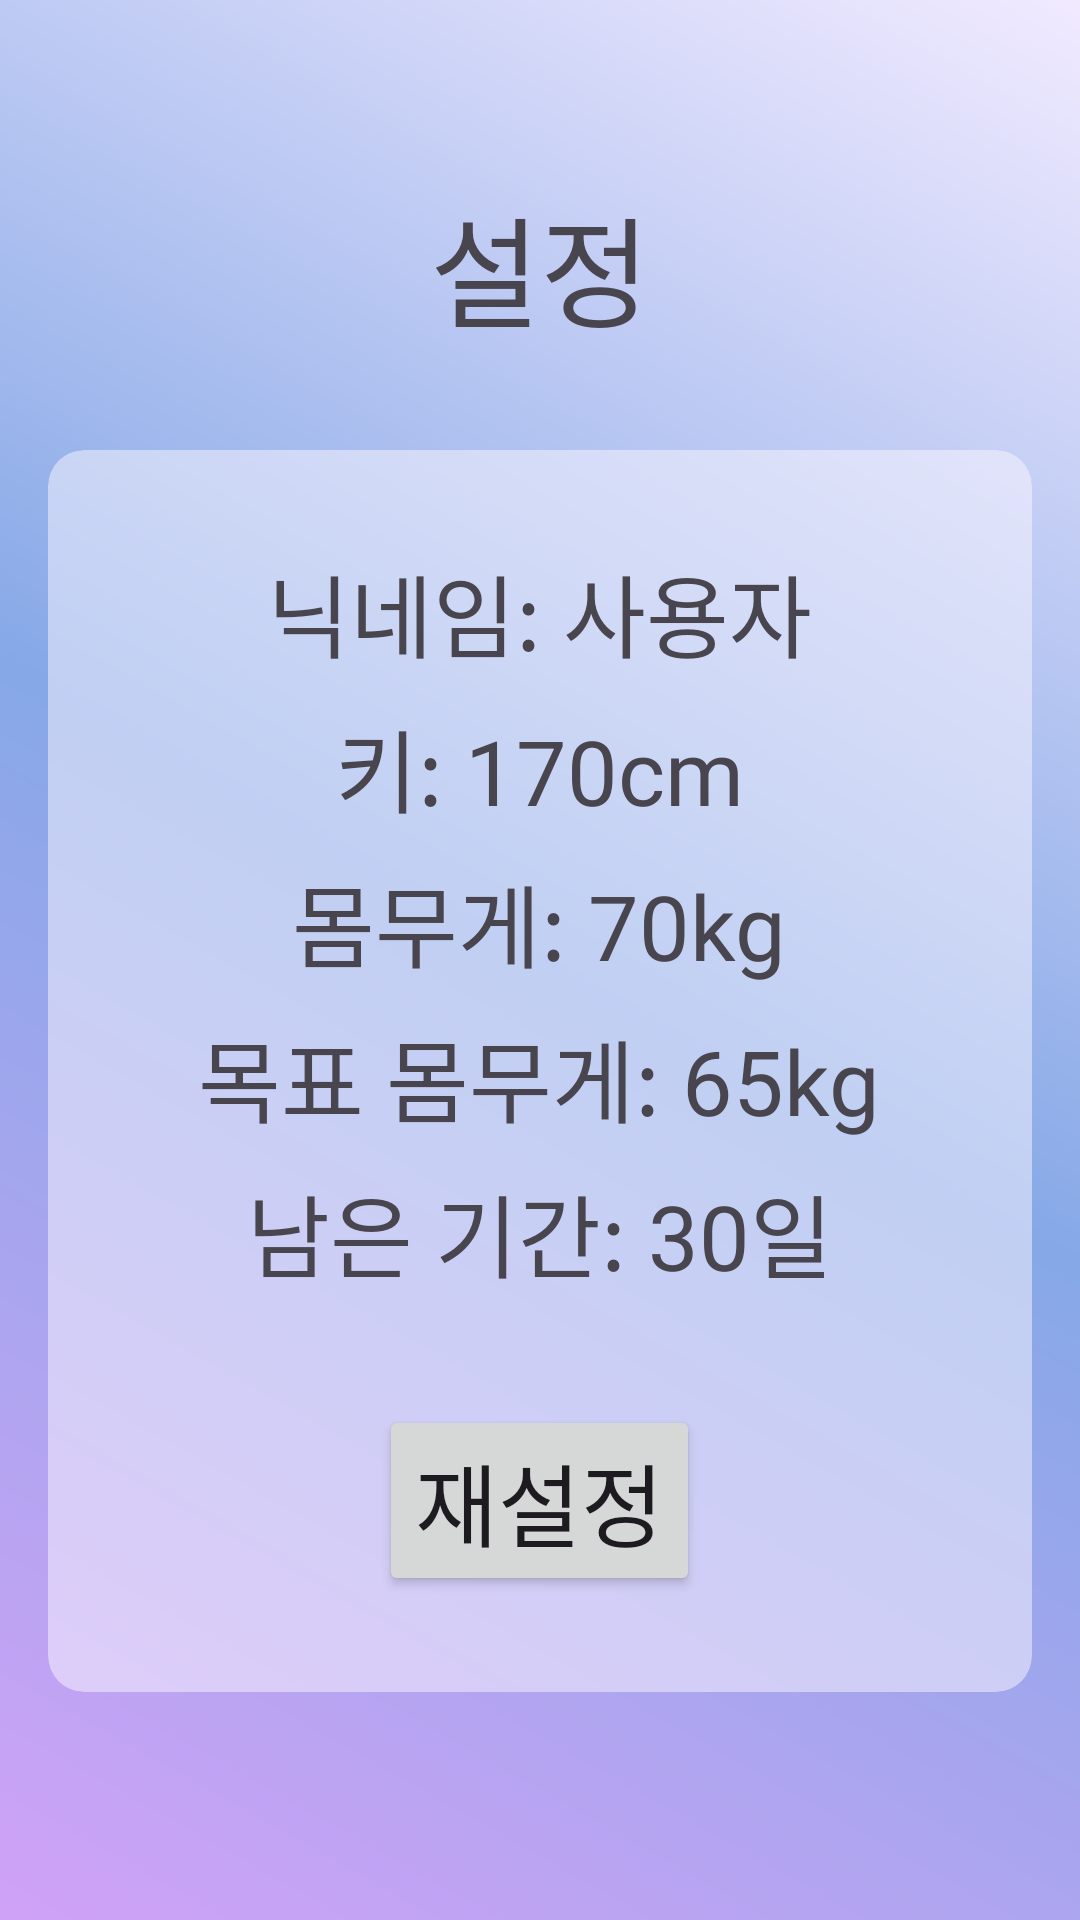

Produce the Android XML layout that renders to this screen, including the resource entries it uses.
<!-- AndroidManifest.xml: application theme Theme.Tab2 -->
<!-- res/layout/settings_layout.xml -->
<?xml version="1.0" encoding="utf-8"?>
<LinearLayout xmlns:android="http://schemas.android.com/apk/res/android"
    xmlns:app="http://schemas.android.com/apk/res-auto"
    android:layout_width="match_parent"
    android:layout_height="match_parent"
    android:gravity="center"
    android:orientation="vertical"
    android:background="@drawable/gradient_background">

    <TextView
        android:layout_width="wrap_content"
        android:layout_height="wrap_content"
        android:text="설정"
        android:textSize="40sp"
        android:fontFamily="@font/my_font"
        android:layout_marginBottom="16dp" />

    <androidx.cardview.widget.CardView
        android:layout_width="match_parent"
        android:layout_height="wrap_content"
        android:layout_margin="16dp"
        android:padding="16dp"
        app:cardBackgroundColor="#80FBF8FF"
        app:cardCornerRadius="12dp"
        app:cardElevation="0dp">

        <LinearLayout
            android:layout_width="match_parent"
            android:layout_height="wrap_content"
            android:gravity="center_horizontal"
            android:orientation="vertical"
            android:padding="16dp">

            <TextView
                android:id="@+id/tv_nickname"
                android:layout_width="wrap_content"
                android:layout_height="wrap_content"
                android:text="닉네임: 사용자"
                android:textSize="30sp"
                android:fontFamily="@font/my_font"
                android:layout_marginTop="16dp"
                android:layout_marginBottom="8dp" />

            <TextView
                android:id="@+id/tv_height"
                android:layout_width="wrap_content"
                android:layout_height="wrap_content"
                android:text="키: 170cm"
                android:textSize="30sp"
                android:fontFamily="@font/my_font"
                android:layout_marginBottom="8dp" />

            <TextView
                android:id="@+id/tv_weight"
                android:layout_width="wrap_content"
                android:layout_height="wrap_content"
                android:text="몸무게: 70kg"
                android:textSize="30sp"
                android:fontFamily="@font/my_font"
                android:layout_marginBottom="8dp" />

            <TextView
                android:id="@+id/tv_goal_weight"
                android:layout_width="wrap_content"
                android:layout_height="wrap_content"
                android:text="목표 몸무게: 65kg"
                android:textSize="30sp"
                android:fontFamily="@font/my_font"
                android:layout_marginBottom="8dp" />

            <TextView
                android:id="@+id/tv_days_left"
                android:layout_width="wrap_content"
                android:layout_height="wrap_content"
                android:text="남은 기간: 30일"
                android:textSize="30sp"
                android:fontFamily="@font/my_font"
                android:layout_marginBottom="16dp" />

            <Button
                android:id="@+id/buttonReset"
                android:layout_width="wrap_content"
                android:layout_height="wrap_content"
                android:text="재설정"
                android:textSize="30sp"
                android:fontFamily="@font/my_font"
                android:layout_marginTop="20dp"
                android:layout_marginBottom="16dp" />

            

        </LinearLayout>
    </androidx.cardview.widget.CardView>

</LinearLayout>
<!-- resources referenced by this layout -->
<resources>
  <!-- drawable gradient_background (drawable) -->
  <?xml version="1.0" encoding="utf-8"?>
  <shape xmlns:android="http://schemas.android.com/apk/res/android"
      android:shape="rectangle">
      <gradient
          android:startColor="#D0A2F7"
          android:centerColor="#86A8E7"
          android:endColor="#F1EAFF"
          android:angle="45"/>
  </shape>
  <style name="Theme.Tab2" parent="Base.Theme.Tab2" />
  <style name="Base.Theme.Tab2" parent="Theme.Material3.DayNight.NoActionBar">
          
          
      </style>
</resources>
